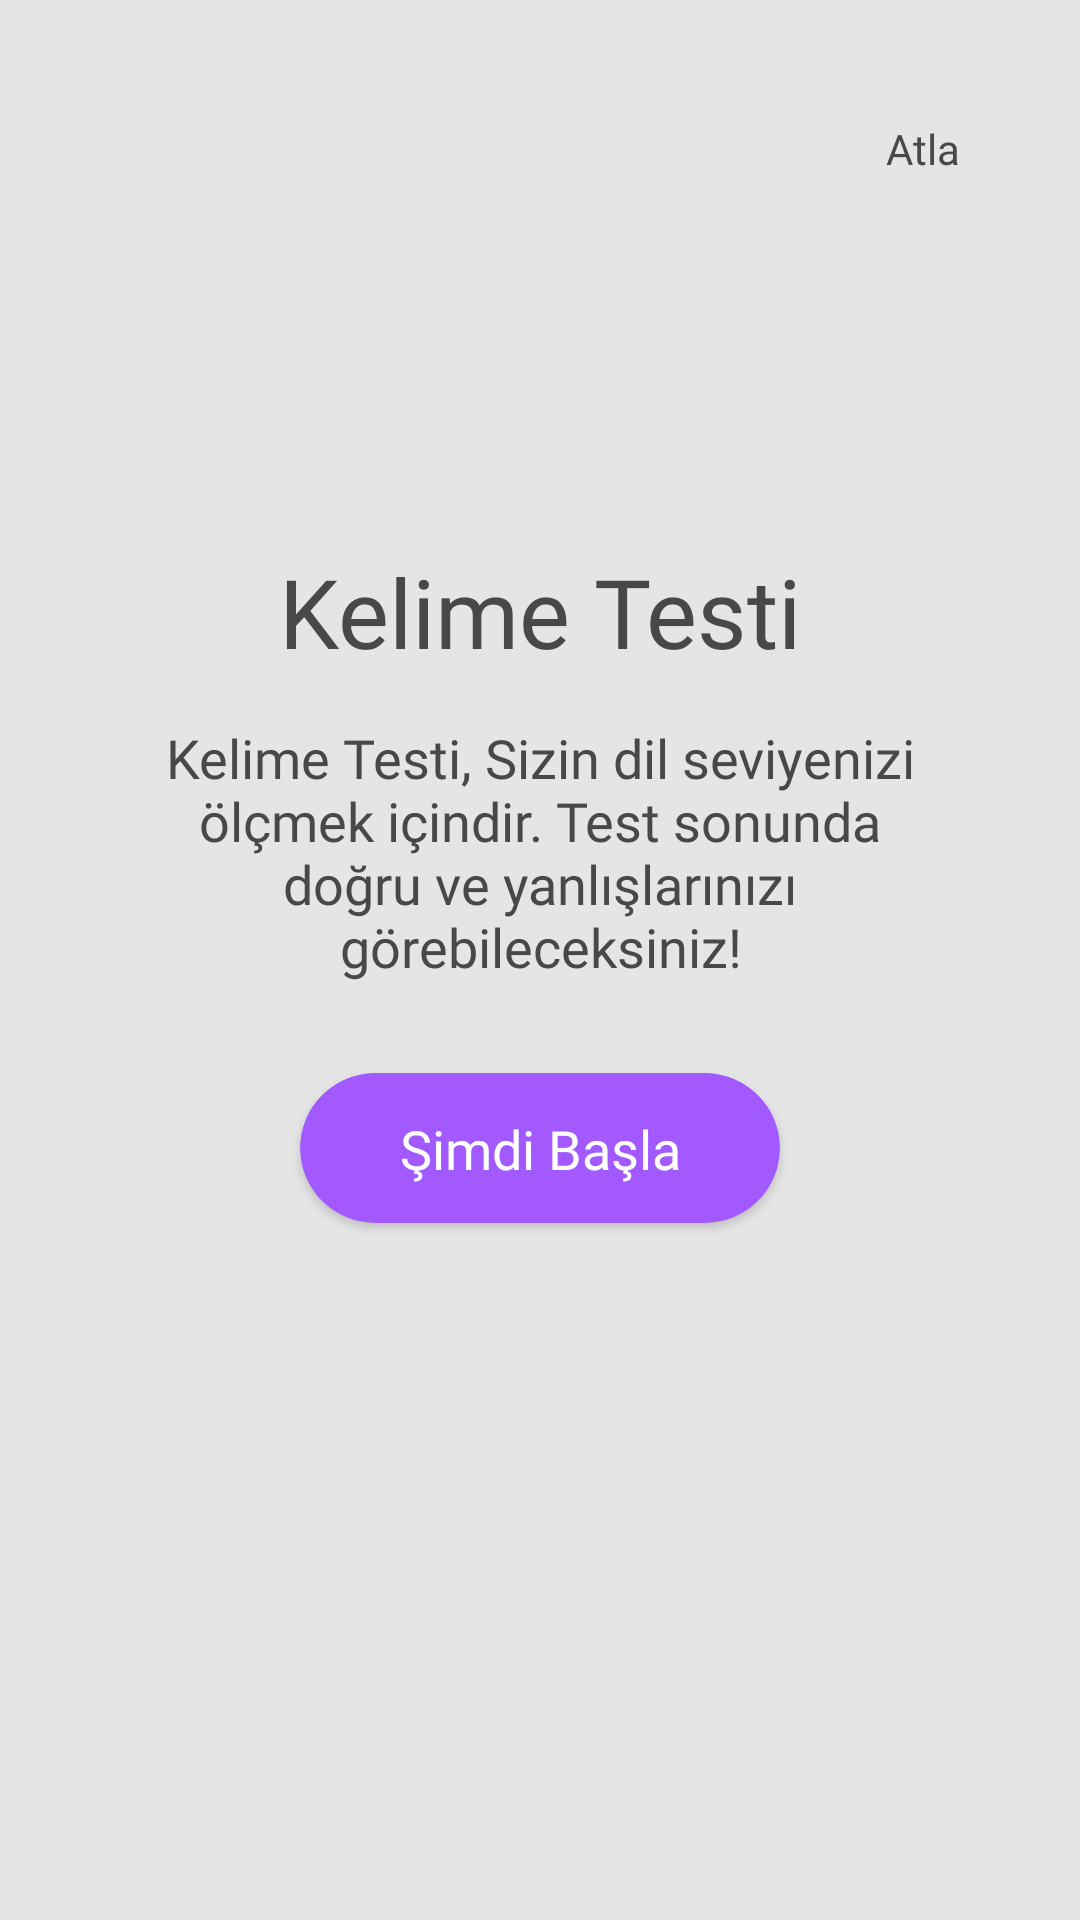

Produce the Android XML layout that renders to this screen, including the resource entries it uses.
<!-- AndroidManifest.xml: application theme Theme.SimpleUI -->
<!-- res/layout/fragment_on_board.xml -->
<?xml version="1.0" encoding="utf-8"?>
<androidx.constraintlayout.widget.ConstraintLayout xmlns:android="http://schemas.android.com/apk/res/android"
    xmlns:app="http://schemas.android.com/apk/res-auto"
    xmlns:tools="http://schemas.android.com/tools"
    android:layout_width="match_parent"
    android:layout_height="match_parent"
    android:background="@color/background_color_onBoard"
    tools:context=".ui.OnBoardFragment">

    <androidx.constraintlayout.widget.Guideline
        android:id="@+id/guide_start"
        android:layout_width="wrap_content"
        android:layout_height="1dp"
        android:orientation="vertical"
        app:layout_constraintGuide_begin="@dimen/view_xlarge_margin"
        app:layout_constraintStart_toStartOf="parent" />

    <androidx.constraintlayout.widget.Guideline
        android:id="@+id/guide_end"
        android:layout_width="wrap_content"
        android:layout_height="1dp"
        android:orientation="vertical"
        app:layout_constraintGuide_end="@dimen/view_xlarge_margin"
        app:layout_constraintStart_toStartOf="parent" />


    <androidx.appcompat.widget.AppCompatTextView
        android:id="@+id/appCompatTextView"
        android:layout_width="wrap_content"
        android:layout_height="wrap_content"
        android:layout_margin="@dimen/view_large_margin"
        android:text="@string/skip"
        android:textColor="@color/black_text_color"
        app:fontFamily="@font/sfprodisplay_bold"
        app:layout_constraintEnd_toEndOf="parent"
        app:layout_constraintTop_toTopOf="parent" />


    <androidx.appcompat.widget.AppCompatTextView
        android:id="@+id/onBoard_text_title"
        android:layout_width="wrap_content"
        android:layout_height="wrap_content"
        android:text="@string/word_test"
        android:textColor="@color/black_text_color"
        android:textSize="@dimen/text_size_xlarge"
        app:fontFamily="@font/sfprodisplay_bold"
        app:layout_constraintBottom_toTopOf="@+id/onBoard_text_description"
        app:layout_constraintEnd_toEndOf="@id/guide_end"
        app:layout_constraintStart_toStartOf="@id/guide_start"
        app:layout_constraintTop_toTopOf="parent"
        app:layout_constraintVertical_chainStyle="packed" />

    <androidx.appcompat.widget.AppCompatTextView
        android:id="@+id/onBoard_text_description"
        android:layout_width="0dp"
        android:layout_height="wrap_content"
        android:layout_marginTop="15dp"
        android:layout_marginBottom="30dp"
        android:gravity="center"
        android:text="@string/word_description"
        android:textColor="@color/black_text_color"
        android:textSize="@dimen/text_size_medium"
        app:fontFamily="@font/sfprodisplay_regular"
        app:layout_constraintBottom_toTopOf="@id/start_button"
        app:layout_constraintEnd_toEndOf="@id/guide_end"
        app:layout_constraintStart_toStartOf="@id/guide_start"
        app:layout_constraintTop_toBottomOf="@id/onBoard_text_title" />
















    <androidx.cardview.widget.CardView
        android:id="@+id/start_button"
        app:cardBackgroundColor="@color/purple_button"
        app:cardCornerRadius="@dimen/card_view_large_corner_radius"
        android:layout_width="0dp"
        android:layout_height="50dp"
        android:layout_marginStart="50dp"
        android:layout_marginEnd="50dp"
        android:layout_marginBottom="50dp"
        app:layout_constraintBottom_toBottomOf="parent"
        app:layout_constraintEnd_toEndOf="@id/guide_end"
        app:layout_constraintStart_toStartOf="@id/guide_start"
        app:layout_constraintTop_toBottomOf="@id/onBoard_text_description">
        <androidx.constraintlayout.widget.ConstraintLayout
            android:layout_width="match_parent"
            android:layout_height="match_parent">

            <TextView
                android:layout_width="wrap_content"
                android:layout_height="wrap_content"
                android:text="@string/start_now"
                android:textColor="@color/white"
                android:fontFamily="@font/sfprodisplay_bold"
                android:textSize="@dimen/text_size_medium"
                app:layout_constraintBottom_toBottomOf="parent"
                app:layout_constraintEnd_toEndOf="parent"
                app:layout_constraintStart_toStartOf="parent"
                app:layout_constraintTop_toTopOf="parent" />
            <androidx.appcompat.widget.AppCompatImageView
                android:layout_width="wrap_content"
                android:layout_height="wrap_content"
                app:layout_constraintTop_toTopOf="parent"
                app:layout_constraintBottom_toBottomOf="parent"
                app:layout_constraintEnd_toEndOf="parent"
                android:src="@drawable/ic_right_arrow"
                android:layout_marginEnd="@dimen/view_small_margin"/>
        </androidx.constraintlayout.widget.ConstraintLayout>
    </androidx.cardview.widget.CardView>

    <androidx.appcompat.widget.AppCompatImageView
        android:id="@+id/bottom_Img_view"
        android:layout_width="wrap_content"
        android:layout_height="wrap_content"
        android:src="@drawable/ic_decky_first_test_screen"
        app:layout_constraintBottom_toBottomOf="parent"
        app:layout_constraintEnd_toEndOf="parent"
        app:layout_constraintStart_toStartOf="parent"
        tools:ignore="ImageContrastCheck" />

</androidx.constraintlayout.widget.ConstraintLayout>
<!-- resources referenced by this layout -->
<resources>
  <color name="background_color_onBoard">#E5E5E5</color>
  <color name="black_text_color">#484848</color>
  <color name="purple_button">#A259FF</color>
  <color name="white">#FFFFFFFF</color>
  <dimen name="card_view_large_corner_radius">30dp</dimen>
  <dimen name="text_size_medium">18sp</dimen>
  <dimen name="text_size_xlarge">32sp</dimen>
  <dimen name="view_large_margin">40dp</dimen>
  <dimen name="view_small_margin">16dp</dimen>
  <dimen name="view_xlarge_margin">50dp</dimen>
  <string name="skip">Atla</string>
  <string name="start_now">Şimdi Başla</string>
  <string name="word_description">Kelime Testi, Sizin dil seviyenizi ölçmek içindir.
          Test sonunda doğru ve yanlışlarınızı görebileceksiniz!</string>
  <string name="word_test">Kelime Testi</string>
  <style name="Theme.SimpleUI" parent="Theme.MaterialComponents.DayNight.NoActionBar">
          
          <item name="colorPrimary">@color/purple_500</item>
          <item name="colorPrimaryVariant">@color/purple_700</item>
          <item name="colorOnPrimary">@color/white</item>
          
          <item name="colorSecondary">@color/teal_200</item>
          <item name="colorSecondaryVariant">@color/teal_700</item>
          <item name="colorOnSecondary">@color/black</item>
          
          <item name="android:statusBarColor" tools:targetApi="l">?attr/colorPrimaryVariant</item>
          
      </style>
  <color name="purple_500">#FF6200EE</color>
  <color name="purple_700">#FF3700B3</color>
  <color name="teal_200">#FF03DAC5</color>
  <color name="teal_700">#FF018786</color>
  <color name="black">#FF000000</color>
</resources>
